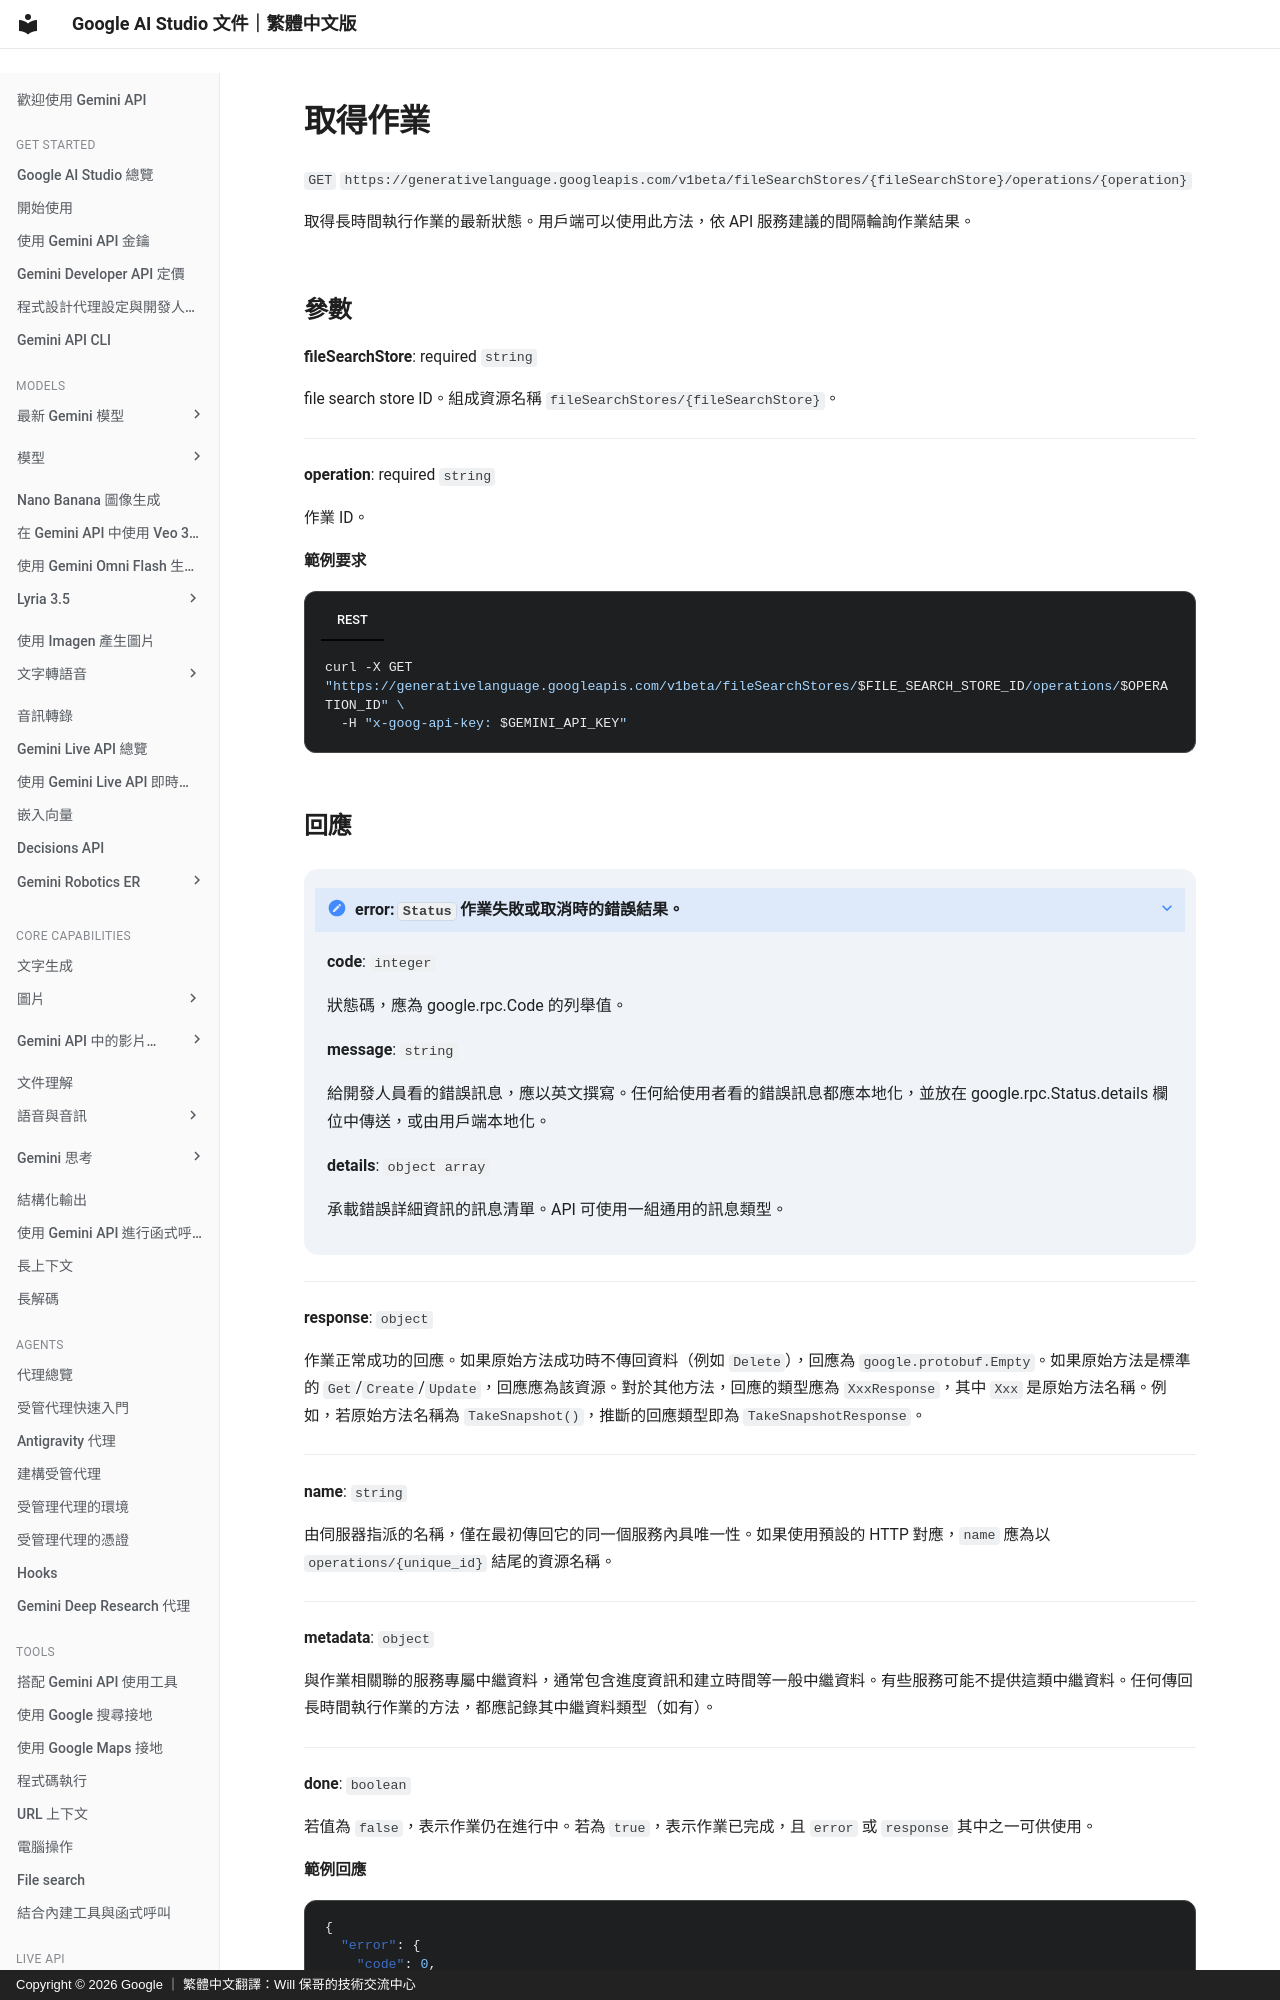

repository: doggy8088/aistudio.google · page: api-reference/file-search/file-search-stores/get-file-search-store-operation/index.html · generator: mkdocs · copyright: Copyright © 2026 Google ｜ 繁體中文翻譯：Will 保哥的技術交流中心

# 取得作業

`GET` `https://generativelanguage.googleapis.com/v1beta/fileSearchStores/{fileSearchStore}/operations/{operation}`

取得長時間執行作業的最新狀態。用戶端可以使用此方法，依 API 服務建議的間隔輪詢作業結果。


  
## 參數 {#parameters}

  
  **fileSearchStore**: required `string`

  file search store ID。組成資源名稱 `fileSearchStores/{fileSearchStore}`。

  

---


  **operation**: required `string`

  作業 ID。

  

  

  
  **範例要求** 

  

=== "REST"
